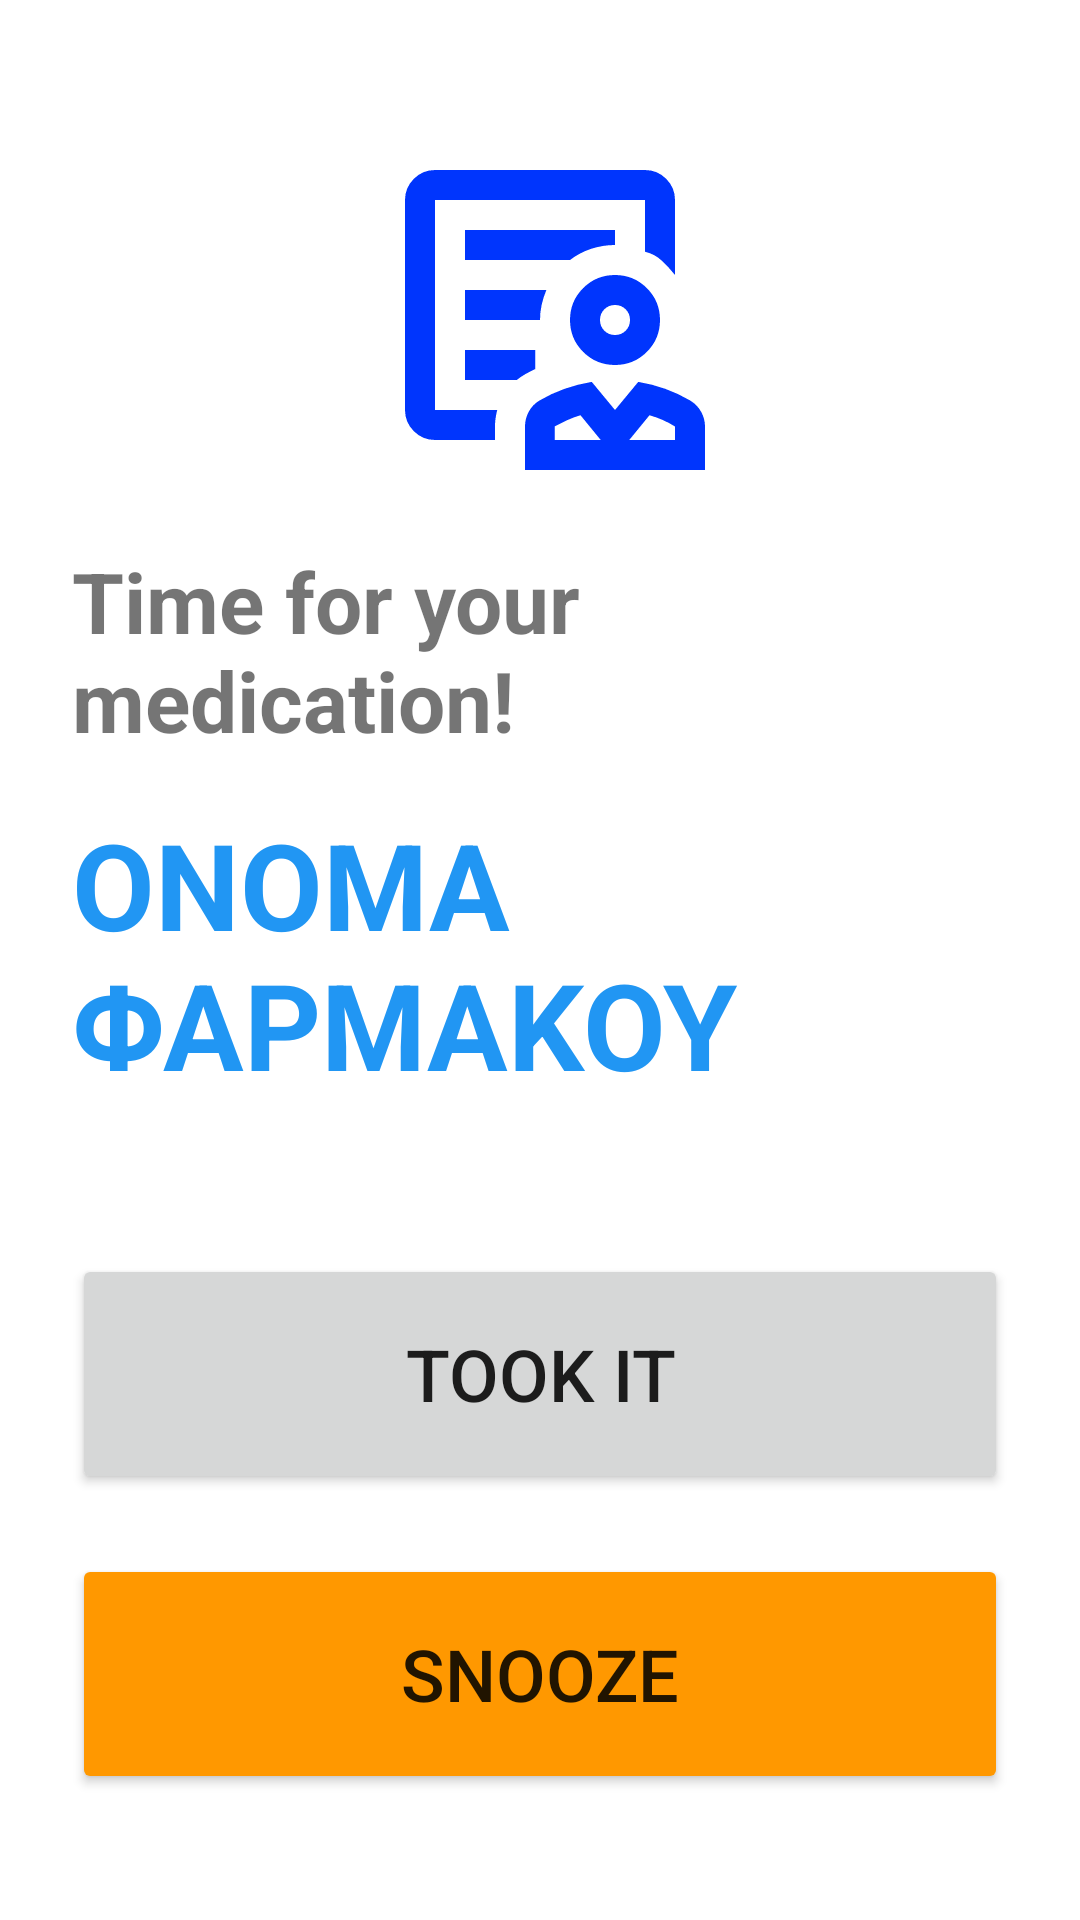

Android layout source for this screen:
<!-- AndroidManifest.xml: activity theme Theme.AppCompat.Light.NoActionBar -->
<!-- res/layout/activity_alarm.xml -->
<?xml version="1.0" encoding="utf-8"?>
<LinearLayout xmlns:android="http://schemas.android.com/apk/res/android"
    android:layout_width="match_parent"
    android:layout_height="match_parent"
    android:orientation="vertical"
    android:gravity="center"
    android:padding="24dp"
    android:background="#FFFFFF">

    <ImageView
        android:layout_width="120dp"
        android:layout_height="120dp"
        android:src="@drawable/outline_clinical_notes_24" />

    <TextView
        android:layout_width="wrap_content"
        android:layout_height="wrap_content"
        android:text="@string/med_time"
        android:textSize="28sp"
        android:textStyle="bold"
        android:layout_marginTop="20dp"/>

    <TextView
        android:id="@+id/txtAlarmMedicineName"
        android:layout_width="wrap_content"
        android:layout_height="wrap_content"
        android:text="ΟΝΟΜΑ ΦΑΡΜΑΚΟΥ"
        android:textSize="40sp"
        android:textColor="#2196F3"
        android:textStyle="bold"
        android:layout_marginTop="16dp"
        android:layout_marginBottom="50dp"/>

    <Button
        android:id="@+id/btnTookIt"
        android:layout_width="match_parent"
        android:layout_height="80dp"
        android:text="@string/took_it"
        android:textSize="24sp"
        android:layout_marginBottom="20dp"/>

    <Button
        android:id="@+id/btnSnooze"
        android:layout_width="match_parent"
        android:layout_height="80dp"
        android:text="@string/snooze"
        android:textSize="24sp"
        android:backgroundTint="#FF9800"/>
</LinearLayout>
<!-- resources referenced by this layout -->
<resources>
  <!-- drawable outline_clinical_notes_24: vector/xml drawable (drawable, 2018 chars, omitted) -->
  <string name="med_time">Time for your medication!</string>
  <string name="snooze">Snooze</string>
  <string name="took_it">Took it</string>
</resources>
